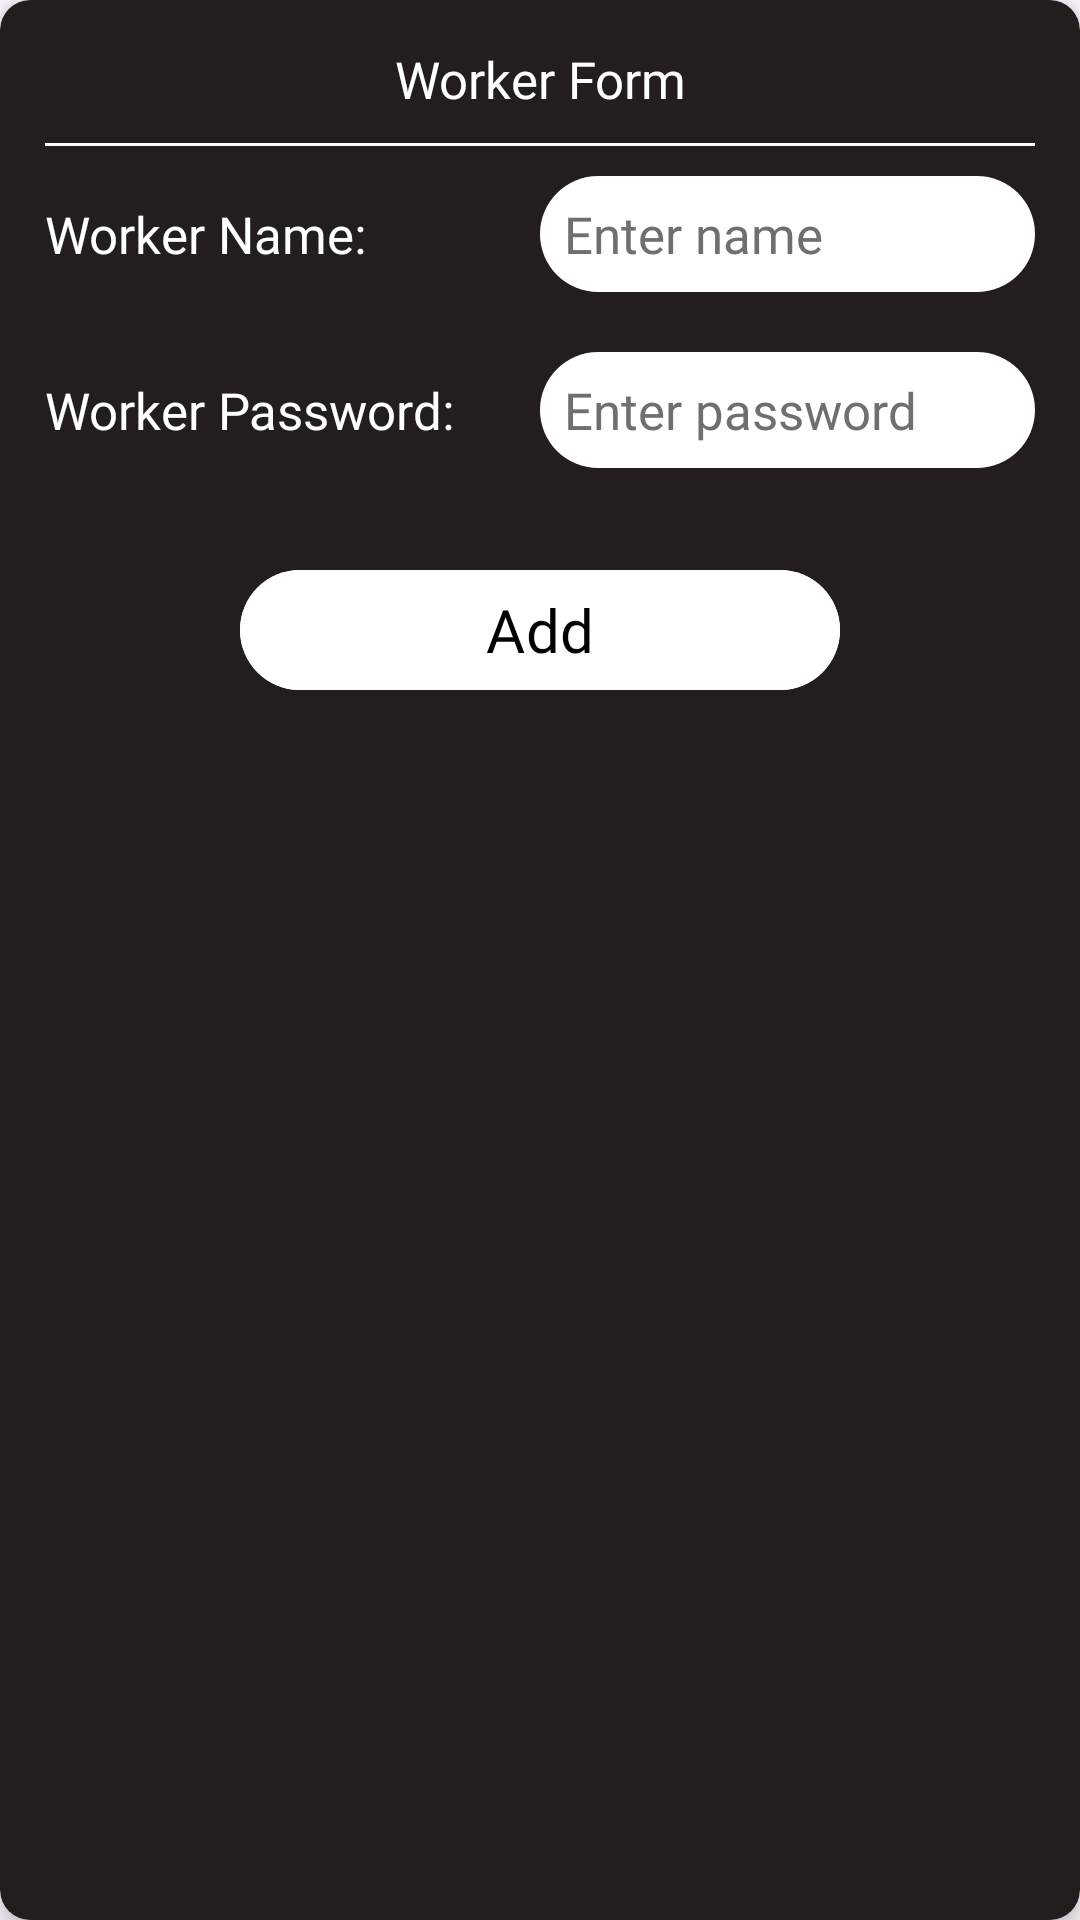

Reconstruct the res/layout file that produces this screen, plus the resources it refers to.
<!-- AndroidManifest.xml: application theme Theme.CollarSort -->
<!-- res/layout/dialog_add_worker.xml -->
<?xml version="1.0" encoding="utf-8"?>
<androidx.cardview.widget.CardView
    xmlns:android="http://schemas.android.com/apk/res/android"
    xmlns:app="http://schemas.android.com/apk/res-auto"
    android:layout_width="match_parent"
    android:layout_height="wrap_content"
    android:layout_margin="5dp"
    app:cardBackgroundColor="@color/dark"
    app:cardElevation="4dp"
    app:cardCornerRadius="10dp">

    <LinearLayout
        android:layout_width="match_parent"
        android:layout_height="match_parent"
        android:padding="15dp"
        android:orientation="vertical">

        <TextView
            android:layout_width="match_parent"
            android:layout_height="wrap_content"
            android:gravity="center"
            android:text="Worker Form"
            android:textSize="17sp"
            android:textColor="@color/white"
            android:fontFamily="@font/intro_rust" />

        <View
            android:layout_width="match_parent"
            android:layout_height="1dp"
            android:layout_marginTop="10dp"
            android:background="@color/white"/>

        
        <LinearLayout
            android:layout_width="match_parent"
            android:layout_height="wrap_content"
            android:layout_marginTop="10dp"
            android:orientation="horizontal">

            <TextView
                android:layout_width="0dp"
                android:layout_height="wrap_content"
                android:layout_weight="1"
                android:text="Worker Name:"
                android:textSize="17sp"
                android:textColor="@color/white"
                android:fontFamily="@font/glacial_indifference"/>

            <EditText
                android:id="@+id/et_worker_name"
                android:layout_width="0dp"
                android:layout_height="wrap_content"
                android:layout_weight="1"
                android:padding="8dp"
                android:background="@drawable/edittext_rounded"
                android:hint="Enter name"
                android:textColorHint="@color/lightGrey"
                android:textSize="17sp"
                android:textColor="@color/black"
                android:fontFamily="@font/glacial_indifference"
                android:singleLine="true"/>

        </LinearLayout>

        
        <LinearLayout
            android:layout_width="match_parent"
            android:layout_height="wrap_content"
            android:layout_marginTop="20dp"
            android:orientation="horizontal">

            <TextView
                android:layout_width="0dp"
                android:layout_height="wrap_content"
                android:layout_weight="1"
                android:text="Worker Password:"
                android:textSize="17sp"
                android:textColor="@color/white"
                android:fontFamily="@font/glacial_indifference"/>

            <EditText
                android:id="@+id/et_worker_password"
                android:layout_width="0dp"
                android:layout_height="wrap_content"
                android:layout_weight="1"
                android:padding="8dp"
                android:background="@drawable/edittext_rounded"
                android:hint="Enter password"
                android:textColorHint="@color/lightGrey"
                android:textSize="17sp"
                android:textColor="@color/black"
                android:fontFamily="@font/glacial_indifference"
                android:singleLine="true"/>

        </LinearLayout>

        <com.google.android.material.button.MaterialButton
            android:id="@+id/btn_add_worker"
            android:layout_width="200dp"
            android:layout_height="wrap_content"
            android:layout_marginTop="30dp"
            android:layout_gravity="center"
            android:backgroundTint="@color/white"
            android:fontFamily="@font/glacial_indifference"
            android:text="Add"
            android:textColor="@color/black"
            android:textSize="20sp"/>


    </LinearLayout>

</androidx.cardview.widget.CardView>
<!-- resources referenced by this layout -->
<resources>
  <color name="black">#FF000000</color>
  <color name="dark">#241d1d</color>
  <color name="lightGrey">#6F6F6F</color>
  <color name="white">#FFFFFFFF</color>
  <!-- drawable edittext_rounded (drawable) -->
  <?xml version="1.0" encoding="utf-8"?>
  <shape xmlns:android="http://schemas.android.com/apk/res/android"
      android:shape="rectangle">
  
      <solid android:color="@color/white"/>
  
      <corners
          android:radius="40dp"/>
  
  </shape>
  <style name="Theme.CollarSort" parent="Base.Theme.CollarSort" />
  <style name="Base.Theme.CollarSort" parent="Theme.Material3.DayNight.NoActionBar">
          
          
      </style>
</resources>
